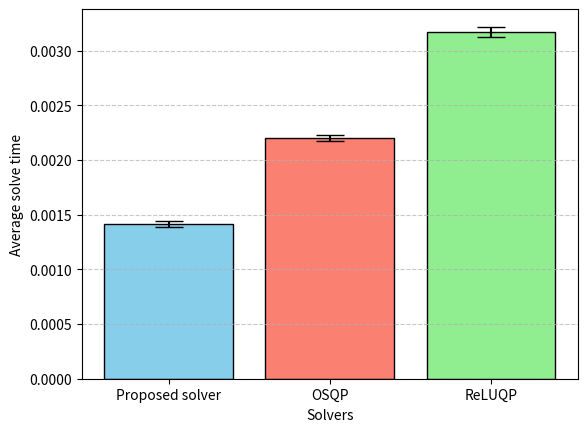

This figure's Python source: (Note: this script raises an exception after producing the figure.)
import numpy as np
import matplotlib.pyplot as plt

# Sample data: Execution times for 3 algorithms over 10 runs
algorithms = ["Proposed solver", "OSQP", "ReLUQP"]
avg_solve_time = [
    [0.0014130681921960787,
        0.0013737140694865958,
        0.0014220187446335332,
        0.0014405099855503067,
        0.001394032405805774,
        0.0014318430080311373,
        0.0014368569548241794,
        0.001384915960370563,
        0.0014370628370670602,
        0.0014219475234858692],  # Algorithm A
    [0.0021978458,
        0.0021853590650000015,
        0.0021800058649999996,
        0.002274301880000001,
        0.00220922224,
        0.0021957219699999995,
        0.002213422795000001,
        0.0021970773499999994,
        0.0022143180250000006,
        0.0021869001650000014],  # Algorithm B
    [0.0032584322567284084,
        0.0031627589887380588,
        0.003134978634938597,
        0.0031230211591720576,
        0.0031978427948057653,
        0.003195831050053236,
        0.0031689395998418346,
        0.0031255940743535764,
        0.003142027842774986,
        0.003227102285847069]   # Algorithm C
]

worst_case_time = [
    [0.0038984250277280807,
        0.003703170921653509,
        0.003892351873219013,
        0.003890901105478406,
        0.0038945251144468784,
        0.003904371988028288,
        0.0037033231928944588,
        0.003959940746426582,
        0.004021911881864071,
        0.00392912607640028],
    [0.007892749,
        0.007909691,
        0.007259345,
        0.007925993,
        0.00789877,
        0.007914963,
        0.007892243,
        0.007886169,
        0.007912206,
        0.007902876],
    [0.3740073166042566,
        0.35803752441704273,
        0.355862413674593,
        0.35516026651859284,
        0.3646019065231085,
        0.3636987883895636,
        0.35709553940594196,
        0.3549061743468046,
        0.3571887397766113,
        0.36964416632056235]
]

# Compute mean and standard deviation for each algorithm
means = [np.mean(times) for times in avg_solve_time]
std_devs = [np.std(times, ddof=1) for times in avg_solve_time]  # ddof=1 for sample std dev

# Create bar chart with error bars
fig, ax = plt.subplots()
ax.bar(algorithms, means, yerr=std_devs, capsize=10, color=['skyblue', 'salmon', 'lightgreen'], edgecolor='black')

# Labels and title
ax.set_xlabel("Solvers")
ax.set_ylabel("Average solve time")
ax.grid(axis='y', linestyle='--', alpha=0.7)

# Show plot
plt.savefig(f"./results/quadrotor_avg_solve_times.png")


# Compute mean and standard deviation for each algorithm
means = [np.mean(times) for times in worst_case_time]
std_devs = [np.std(times, ddof=1) for times in worst_case_time]  # ddof=1 for sample std dev

# Create bar chart with error bars
fig, ax = plt.subplots()
ax.bar(algorithms, means, yerr=std_devs, capsize=10, color=['skyblue', 'salmon', 'lightgreen'], edgecolor='black')

# Labels and title
ax.set_xlabel("Solvers")
ax.set_ylabel("Worst case solve time")
ax.grid(axis='y', linestyle='--', alpha=0.7)

# Show plot
plt.savefig(f"./results/quadrotor_worst_case_times.png")
